18-way image classification set "coffee_dataset" from GitHub (jujup1t3r/CoFFee); label vocabulary: broken, defect damage, dry cherry, floater, foreign matter, full black, full sour, fungus damage, good, husk, immature, parchment, partial black, partial sour, severe insect damage, shell, slight insect damage, withered.

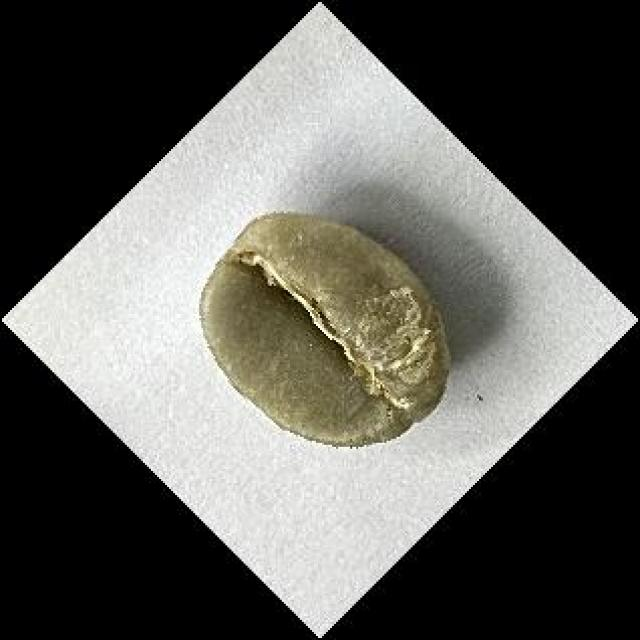
Label: good

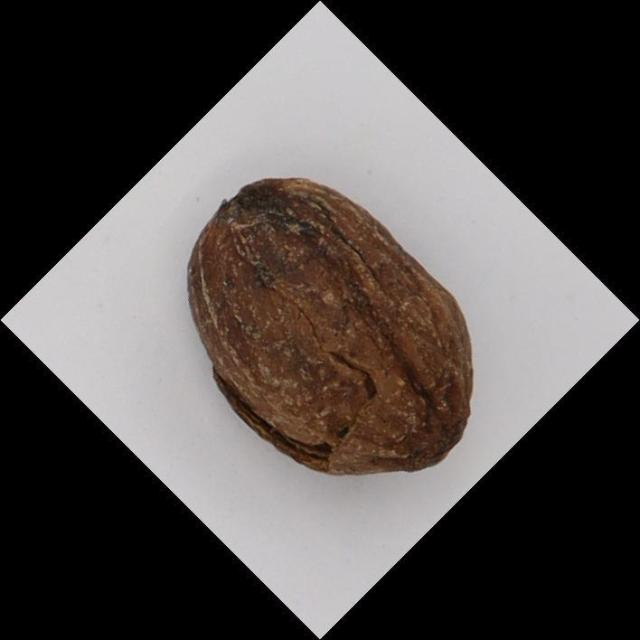
Label: dry cherry

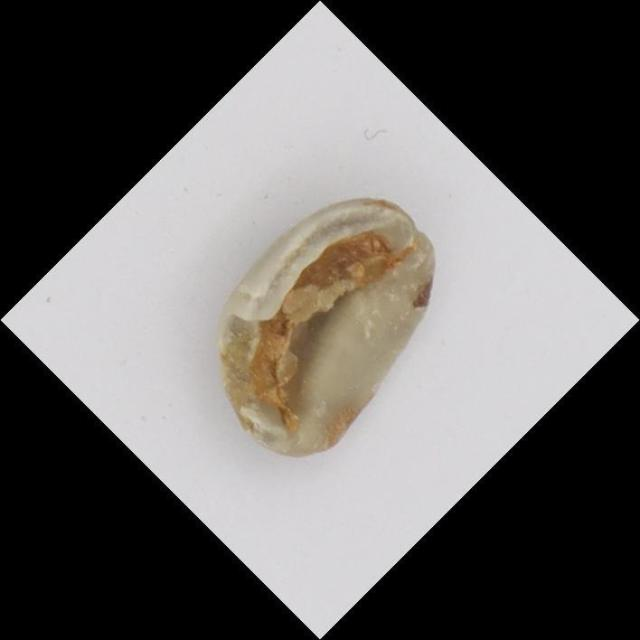
Label: broken

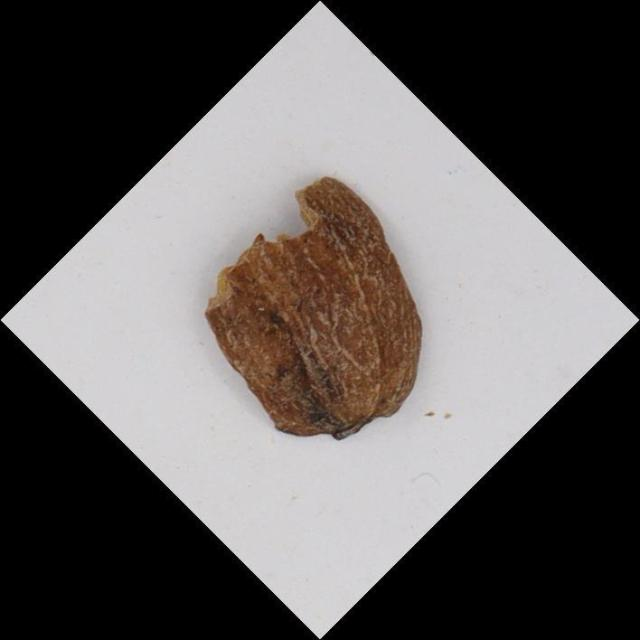
Label: husk

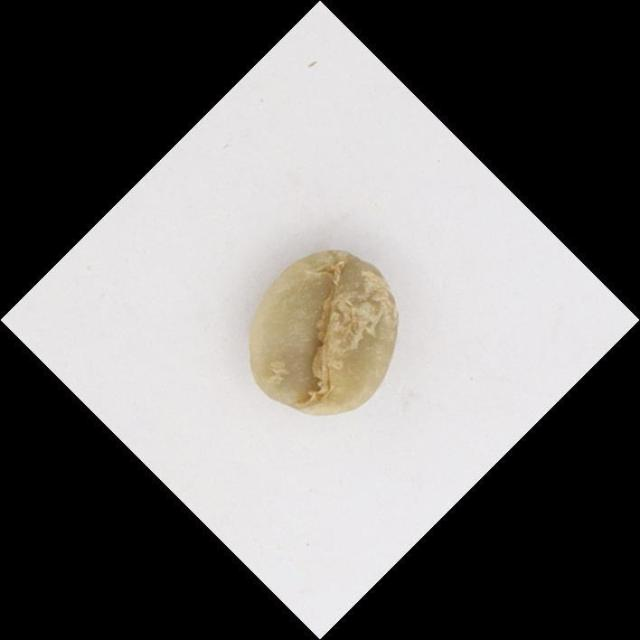
Label: immature

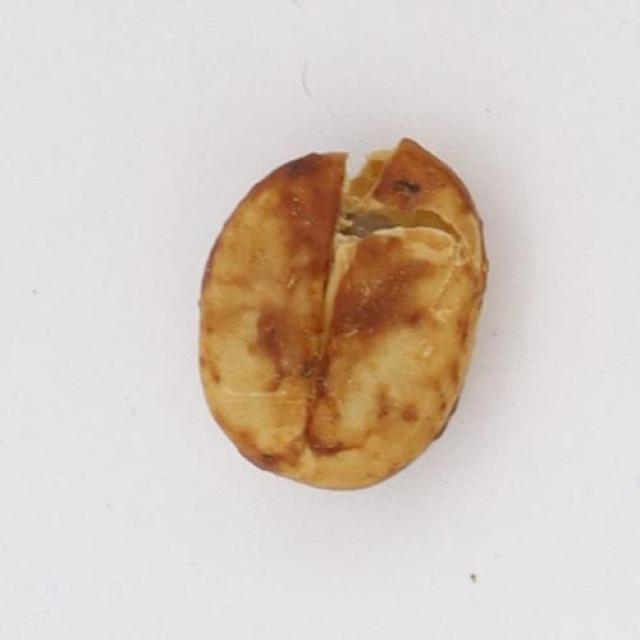
Label: parchment
